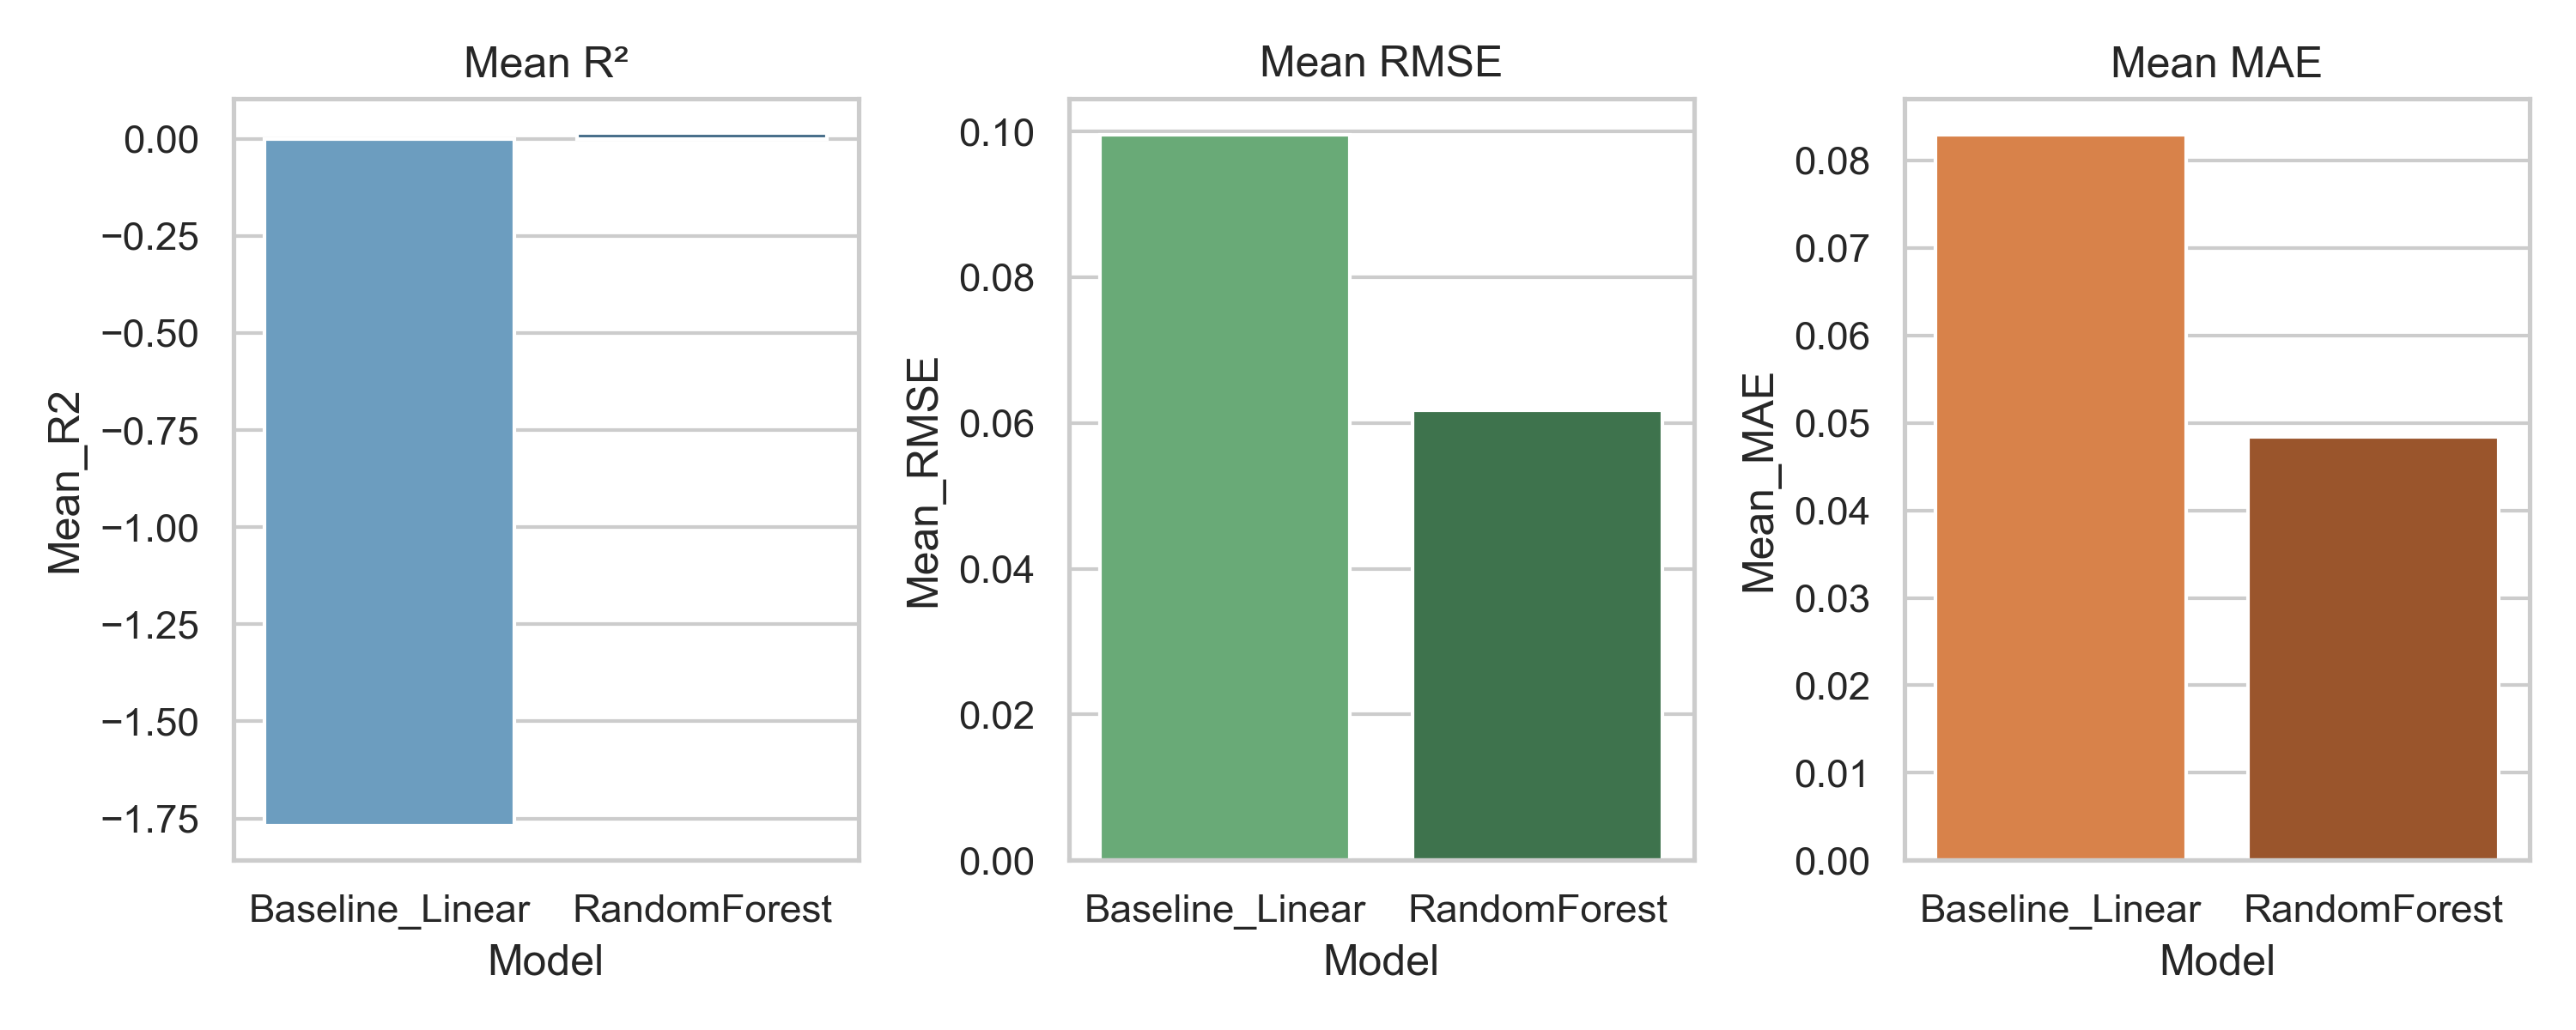

Values plotted in this chart, from the file beside it:
Model, Mean_R2, Mean_RMSE, Mean_MAE
Baseline_Linear, -1.769, 0.09951, 0.08291
RandomForest, 0.01382, 0.06178, 0.04842
